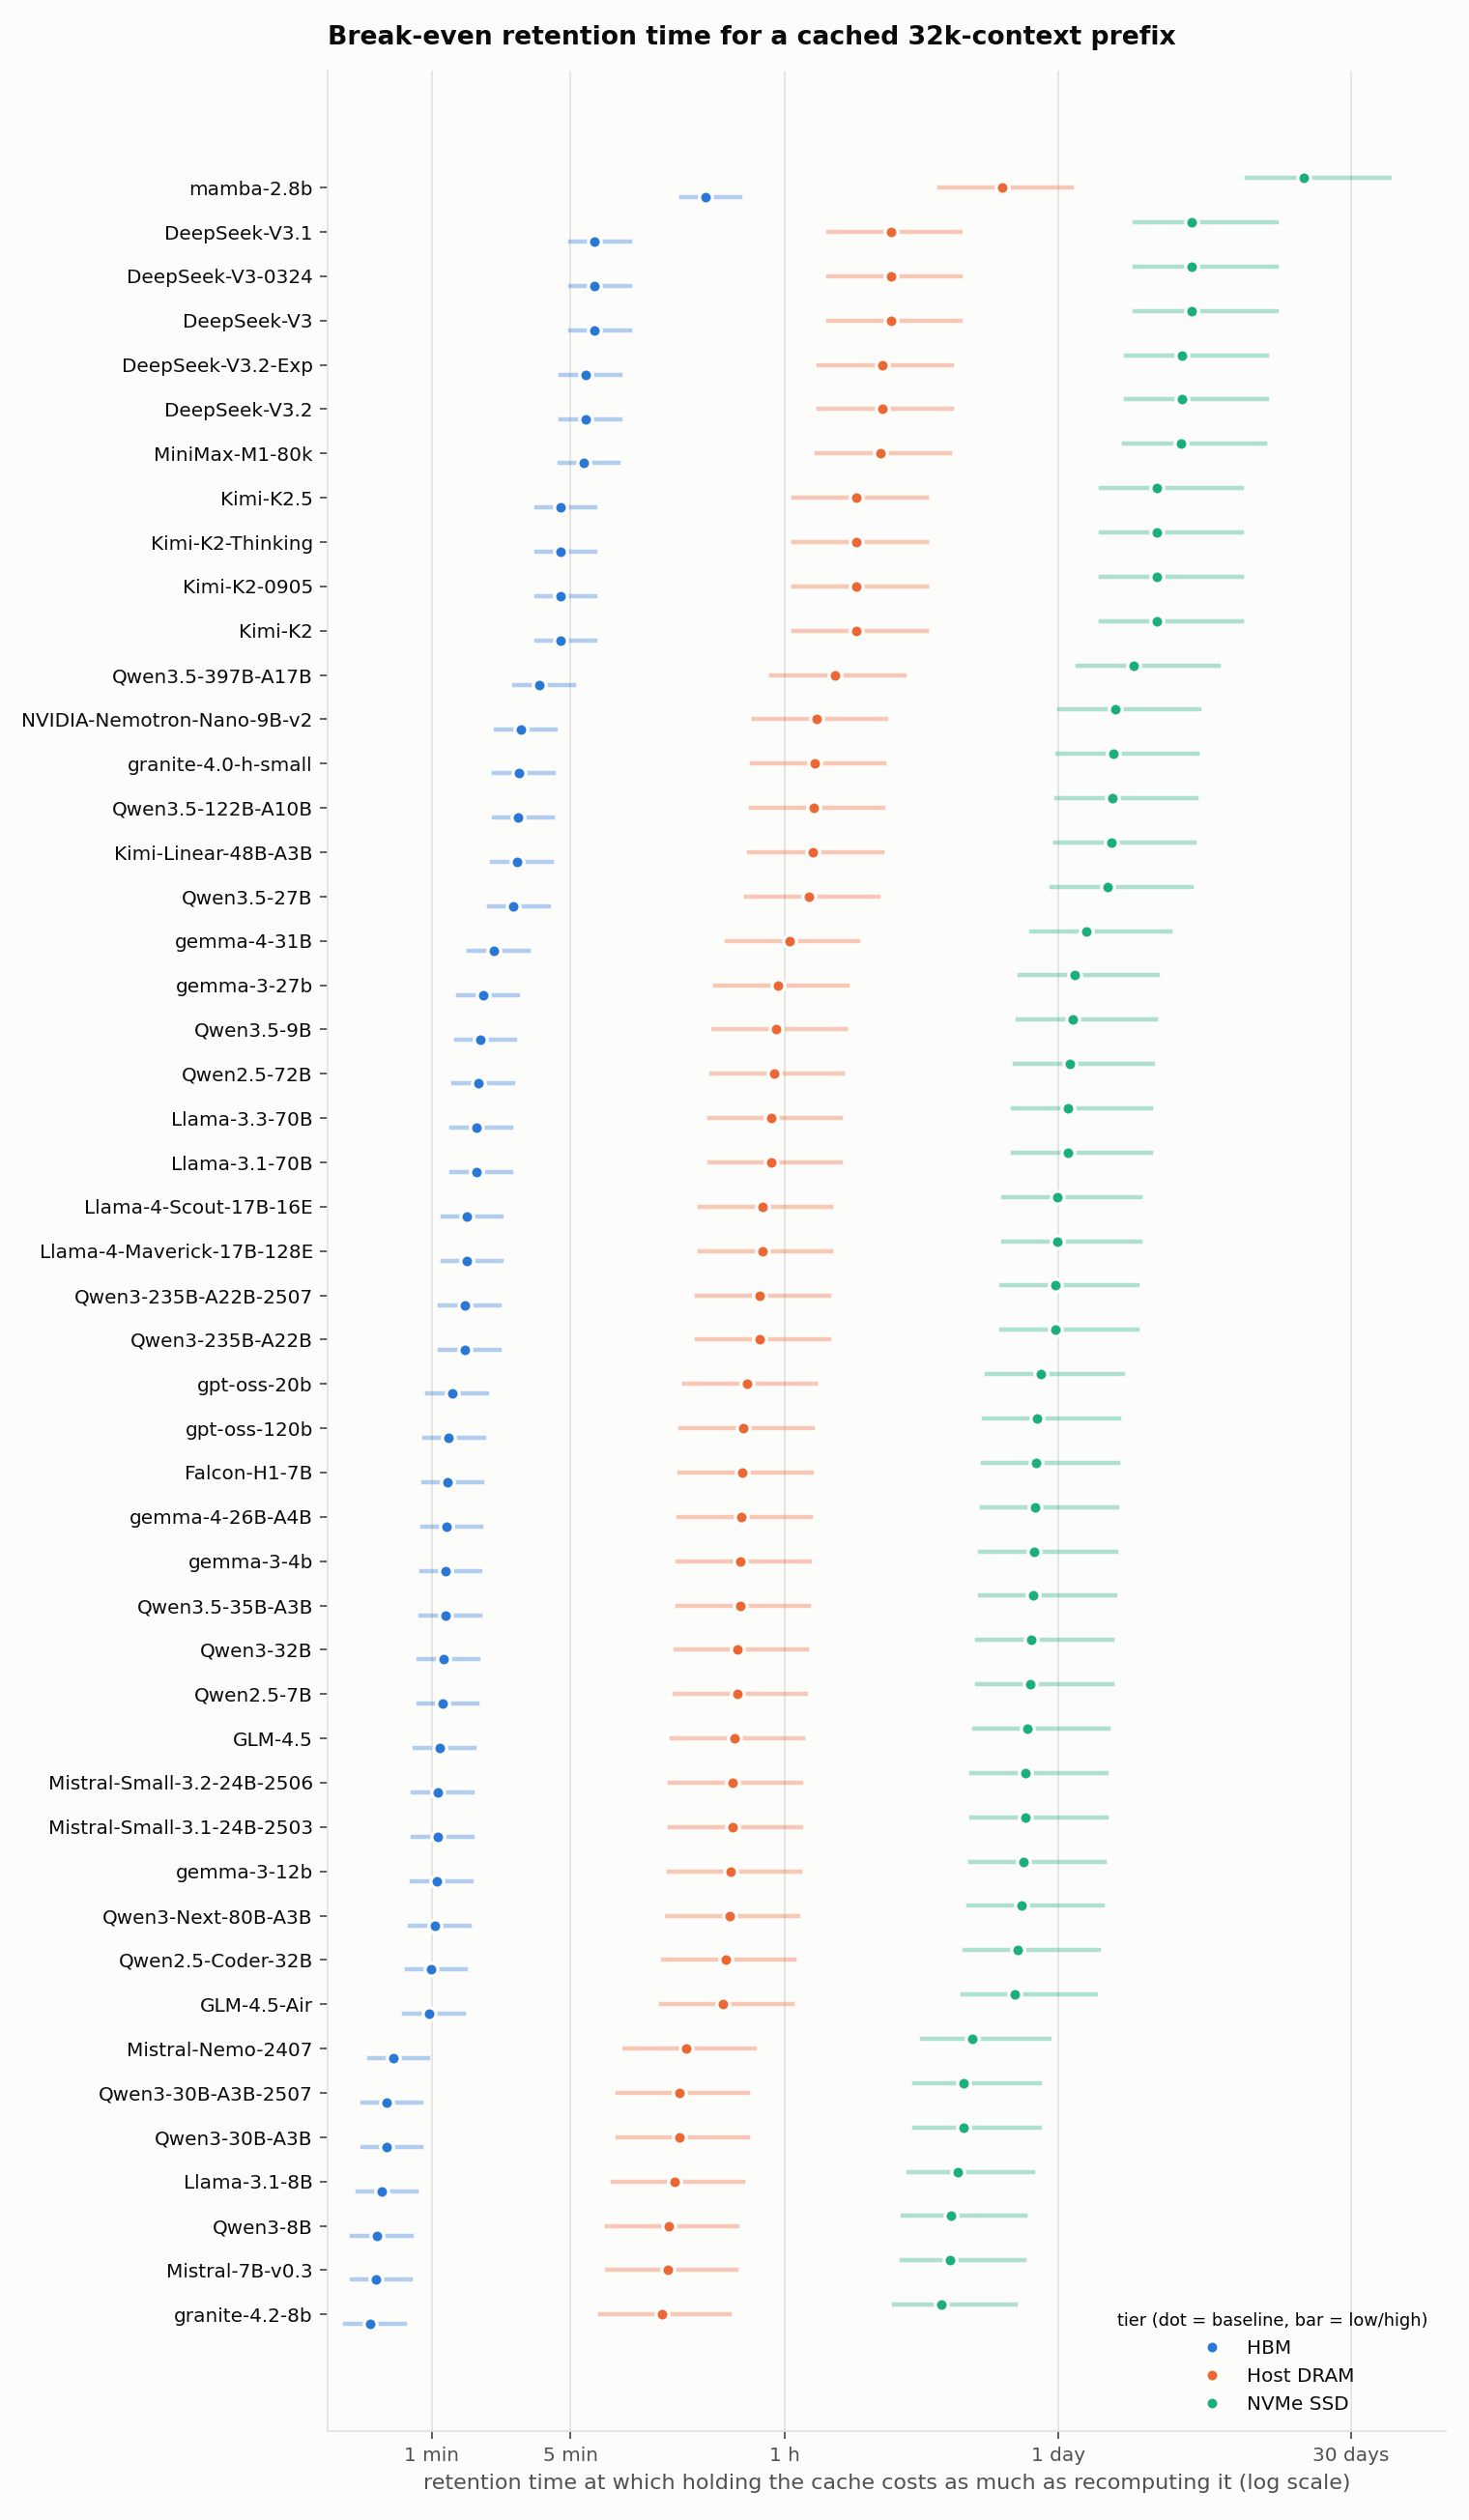

The file beside this chart, header and first rows:
model, family, tier, context, breakeven_hours, low_cost_case, high_cost_case
ibm-granite--granite-4.2-8b, Dense GQA, HBM, 32768, 0.008149, 0.006111, 0.01222
ibm-granite--granite-4.2-8b, Dense GQA, Host DRAM, 32768, 0.2408, 0.5313, 0.1178
ibm-granite--granite-4.2-8b, Dense GQA, NVMe SSD, 32768, 6.173, 14.58, 3.572
mistralai--Mistral-7B-Instruct-v0.3, Dense GQA, HBM, 32768, 0.008758, 0.006569, 0.01314
mistralai--Mistral-7B-Instruct-v0.3, Dense GQA, Host DRAM, 32768, 0.2598, 0.5741, 0.1269
mistralai--Mistral-7B-Instruct-v0.3, Dense GQA, NVMe SSD, 32768, 6.808, 16.3, 3.898
Qwen--Qwen3-8B, Dense GQA, HBM, 32768, 0.008826, 0.006619, 0.01324
Qwen--Qwen3-8B, Dense GQA, Host DRAM, 32768, 0.2619, 0.5789, 0.1279
Qwen--Qwen3-8B, Dense GQA, NVMe SSD, 32768, 6.879, 16.49, 3.934
meta-llama--Llama-3.1-8B-Instruct, Dense GQA, HBM, 32768, 0.009368, 0.007026, 0.01405
meta-llama--Llama-3.1-8B-Instruct, Dense GQA, Host DRAM, 32768, 0.2788, 0.617, 0.1361
meta-llama--Llama-3.1-8B-Instruct, Dense GQA, NVMe SSD, 32768, 7.443, 18.01, 4.225
Qwen--Qwen3-30B-A3B, Dense GQA, HBM, 32768, 0.009897, 0.007423, 0.01485
Qwen--Qwen3-30B-A3B, Dense GQA, Host DRAM, 32768, 0.2954, 0.6542, 0.144
Qwen--Qwen3-30B-A3B, Dense GQA, NVMe SSD, 32768, 7.995, 19.5, 4.508
Qwen--Qwen3-30B-A3B-Instruct-2507, Dense GQA, HBM, 32768, 0.009897, 0.007423, 0.01485
Qwen--Qwen3-30B-A3B-Instruct-2507, Dense GQA, Host DRAM, 32768, 0.2954, 0.6542, 0.144
Qwen--Qwen3-30B-A3B-Instruct-2507, Dense GQA, NVMe SSD, 32768, 7.995, 19.5, 4.508
mistralai--Mistral-Nemo-Instruct-2407, Dense GQA, HBM, 32768, 0.01071, 0.008031, 0.01606
mistralai--Mistral-Nemo-Instruct-2407, Dense GQA, Host DRAM, 32768, 0.3208, 0.7113, 0.1562
mistralai--Mistral-Nemo-Instruct-2407, Dense GQA, NVMe SSD, 32768, 8.84, 21.78, 4.943
zai-org--GLM-4.5-Air, Dense GQA, HBM, 32768, 0.01618, 0.01213, 0.02427
zai-org--GLM-4.5-Air, Dense GQA, Host DRAM, 32768, 0.4916, 1.096, 0.2382
zai-org--GLM-4.5-Air, Dense GQA, NVMe SSD, 32768, 14.54, 37.17, 7.873
Qwen--Qwen2.5-Coder-32B-Instruct, Dense GQA, HBM, 32768, 0.01659, 0.01244, 0.02488
Qwen--Qwen2.5-Coder-32B-Instruct, Dense GQA, Host DRAM, 32768, 0.5044, 1.125, 0.2443
Qwen--Qwen2.5-Coder-32B-Instruct, Dense GQA, NVMe SSD, 32768, 14.96, 38.31, 8.091
Qwen--Qwen3-Next-80B-A3B-Instruct, Linear attention + global, HBM, 32768, 0.0173, 0.01298, 0.02596
Qwen--Qwen3-Next-80B-A3B-Instruct, Linear attention + global, Host DRAM, 32768, 0.5269, 1.175, 0.2551
Qwen--Qwen3-Next-80B-A3B-Instruct, Linear attention + global, NVMe SSD, 32768, 15.71, 40.34, 8.477
google--gemma-3-12b-it, Sliding / chunked window + global, HBM, 32768, 0.01766, 0.01325, 0.0265
google--gemma-3-12b-it, Sliding / chunked window + global, Host DRAM, 32768, 0.5381, 1.2, 0.2605
google--gemma-3-12b-it, Sliding / chunked window + global, NVMe SSD, 32768, 16.09, 41.35, 8.67
mistralai--Mistral-Small-3.1-24B-Instruc…, Dense GQA, HBM, 32768, 0.0179, 0.01343, 0.02685
mistralai--Mistral-Small-3.1-24B-Instruc…, Dense GQA, Host DRAM, 32768, 0.5455, 1.217, 0.2641
mistralai--Mistral-Small-3.1-24B-Instruc…, Dense GQA, NVMe SSD, 32768, 16.33, 42.01, 8.796
mistralai--Mistral-Small-3.2-24B-Instruc…, Dense GQA, HBM, 32768, 0.0179, 0.01343, 0.02685
mistralai--Mistral-Small-3.2-24B-Instruc…, Dense GQA, Host DRAM, 32768, 0.5455, 1.217, 0.2641
mistralai--Mistral-Small-3.2-24B-Instruc…, Dense GQA, NVMe SSD, 32768, 16.33, 42.01, 8.796
zai-org--GLM-4.5, Dense GQA, HBM, 32768, 0.0183, 0.01372, 0.02745
zai-org--GLM-4.5, Dense GQA, Host DRAM, 32768, 0.5579, 1.245, 0.27
zai-org--GLM-4.5, Dense GQA, NVMe SSD, 32768, 16.74, 43.13, 9.008
Qwen--Qwen2.5-7B-Instruct, Dense GQA, HBM, 32768, 0.01896, 0.01422, 0.02844
Qwen--Qwen2.5-7B-Instruct, Dense GQA, Host DRAM, 32768, 0.5787, 1.292, 0.28
Qwen--Qwen2.5-7B-Instruct, Dense GQA, NVMe SSD, 32768, 17.44, 45, 9.365
Qwen--Qwen3-32B, Dense GQA, HBM, 32768, 0.01904, 0.01428, 0.02856
Qwen--Qwen3-32B, Dense GQA, Host DRAM, 32768, 0.5811, 1.297, 0.2812
Qwen--Qwen3-32B, Dense GQA, NVMe SSD, 32768, 17.52, 45.22, 9.406
Qwen--Qwen3.5-35B-A3B, Linear attention + global, HBM, 32768, 0.01953, 0.01465, 0.02929
Qwen--Qwen3.5-35B-A3B, Linear attention + global, Host DRAM, 32768, 0.5964, 1.331, 0.2885
Qwen--Qwen3.5-35B-A3B, Linear attention + global, NVMe SSD, 32768, 18.03, 46.59, 9.669
google--gemma-3-4b-it, Sliding / chunked window + global, HBM, 32768, 0.01963, 0.01472, 0.02944
google--gemma-3-4b-it, Sliding / chunked window + global, Host DRAM, 32768, 0.5995, 1.339, 0.29
google--gemma-3-4b-it, Sliding / chunked window + global, NVMe SSD, 32768, 18.13, 46.88, 9.722
google--gemma-4-26B-A4B-it, Sliding / chunked window + global, HBM, 32768, 0.01987, 0.0149, 0.02981
google--gemma-4-26B-A4B-it, Sliding / chunked window + global, Host DRAM, 32768, 0.6071, 1.356, 0.2936
google--gemma-4-26B-A4B-it, Sliding / chunked window + global, NVMe SSD, 32768, 18.38, 47.55, 9.852
tiiuae--Falcon-H1-7B-Instruct, SSM (Mamba) / hybrid, HBM, 32768, 0.02009, 0.01507, 0.03013
tiiuae--Falcon-H1-7B-Instruct, SSM (Mamba) / hybrid, Host DRAM, 32768, 0.6138, 1.371, 0.2969
tiiuae--Falcon-H1-7B-Instruct, SSM (Mamba) / hybrid, NVMe SSD, 32768, 18.61, 48.16, 9.967
... 87 more rows
